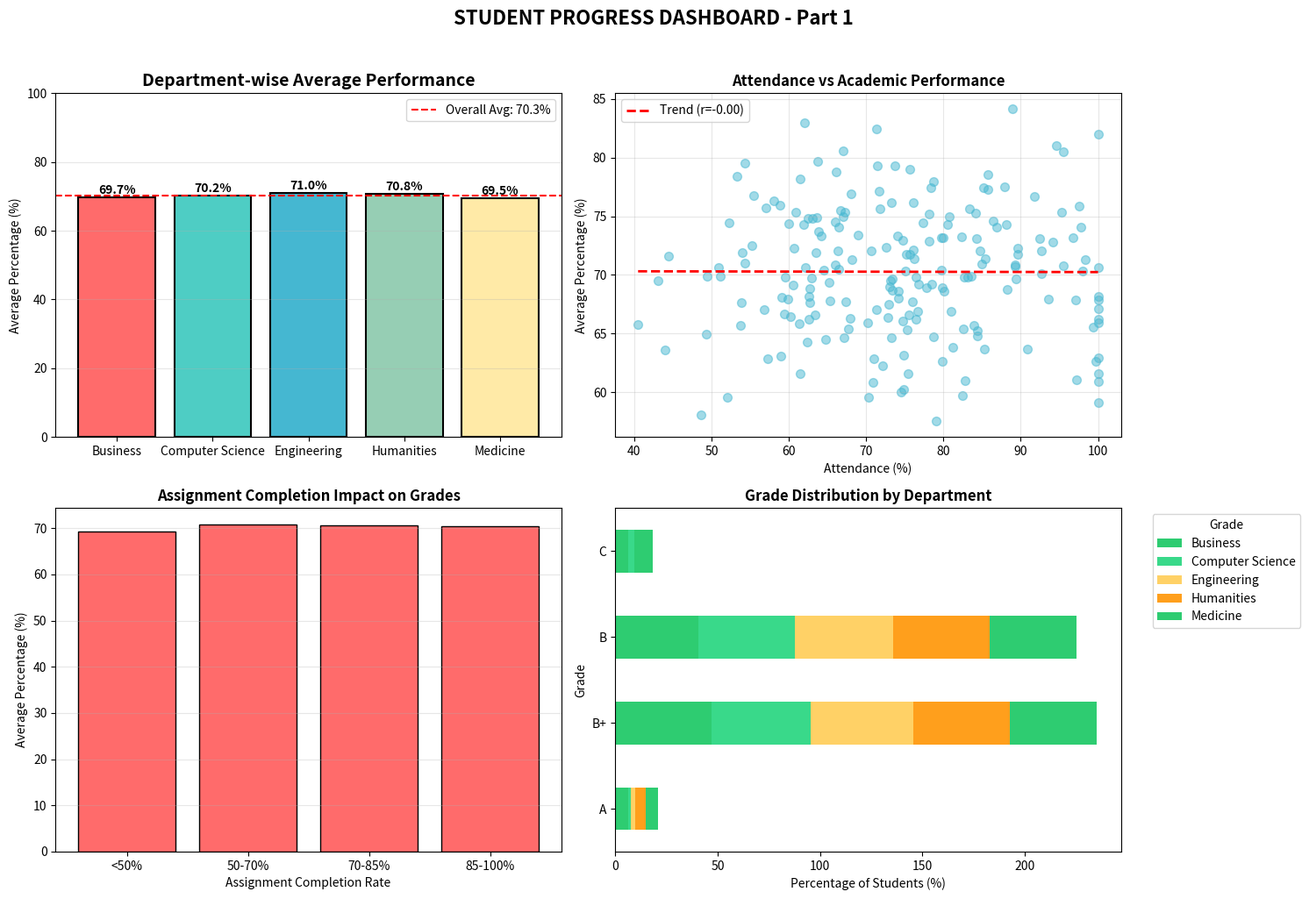
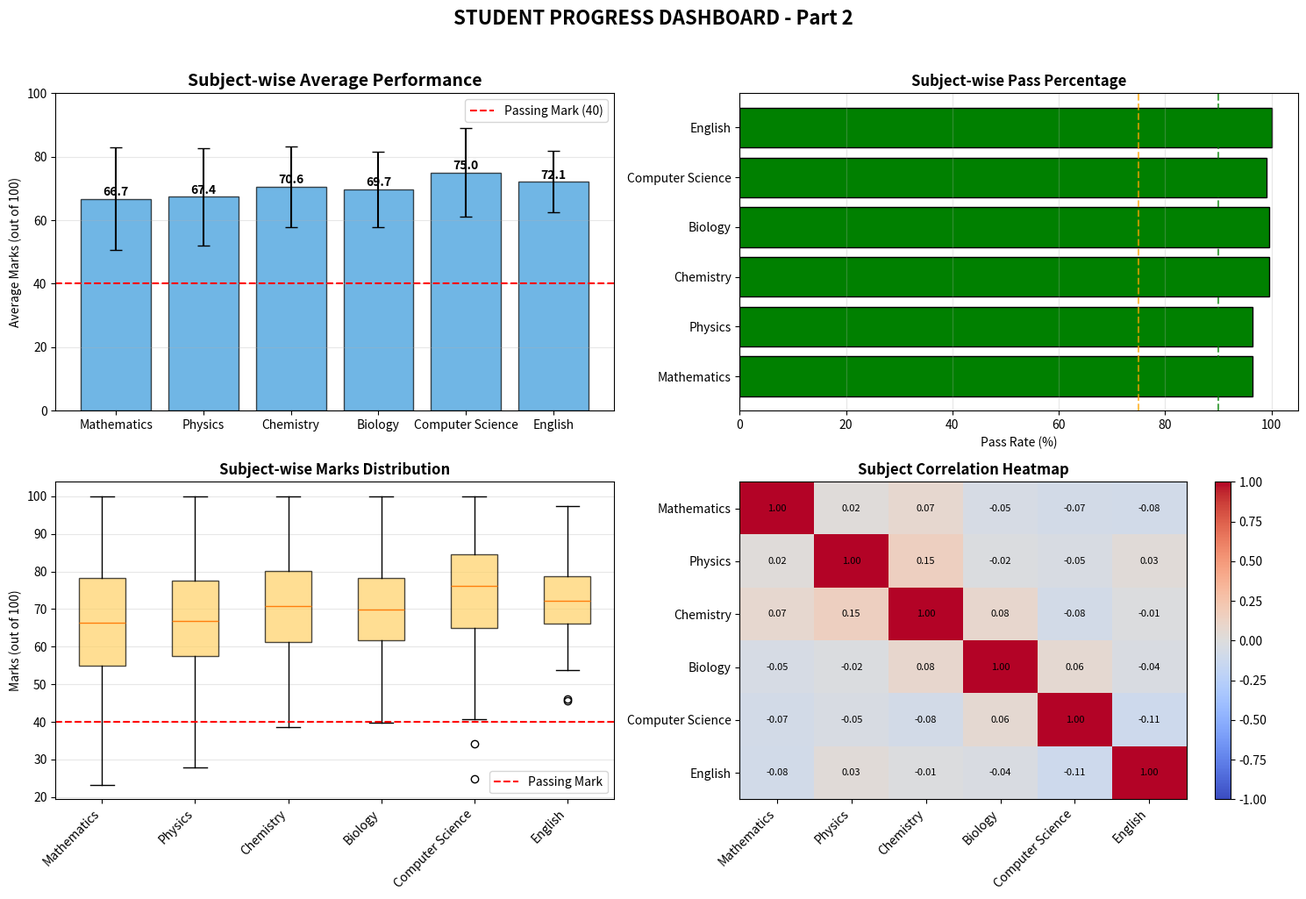
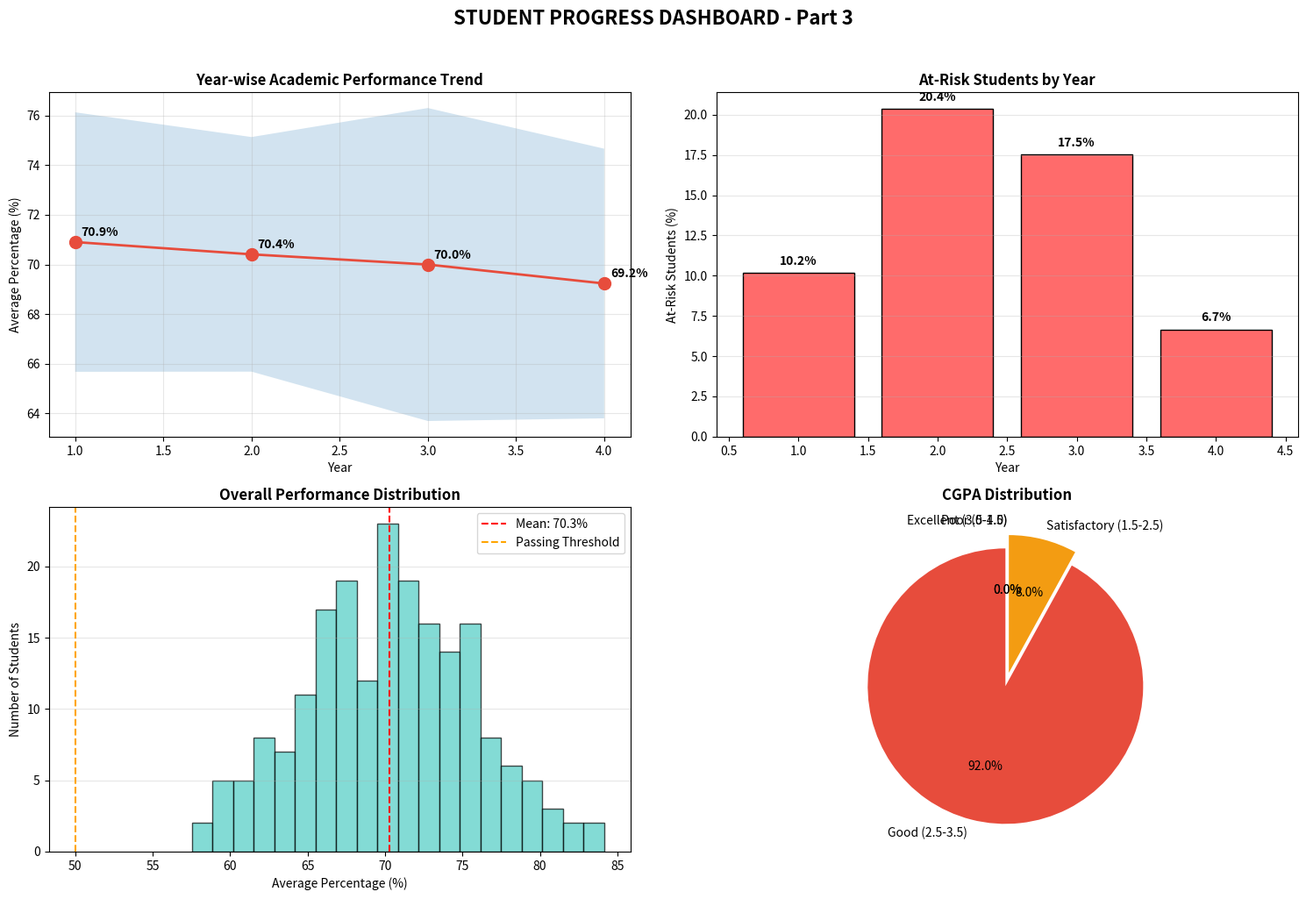
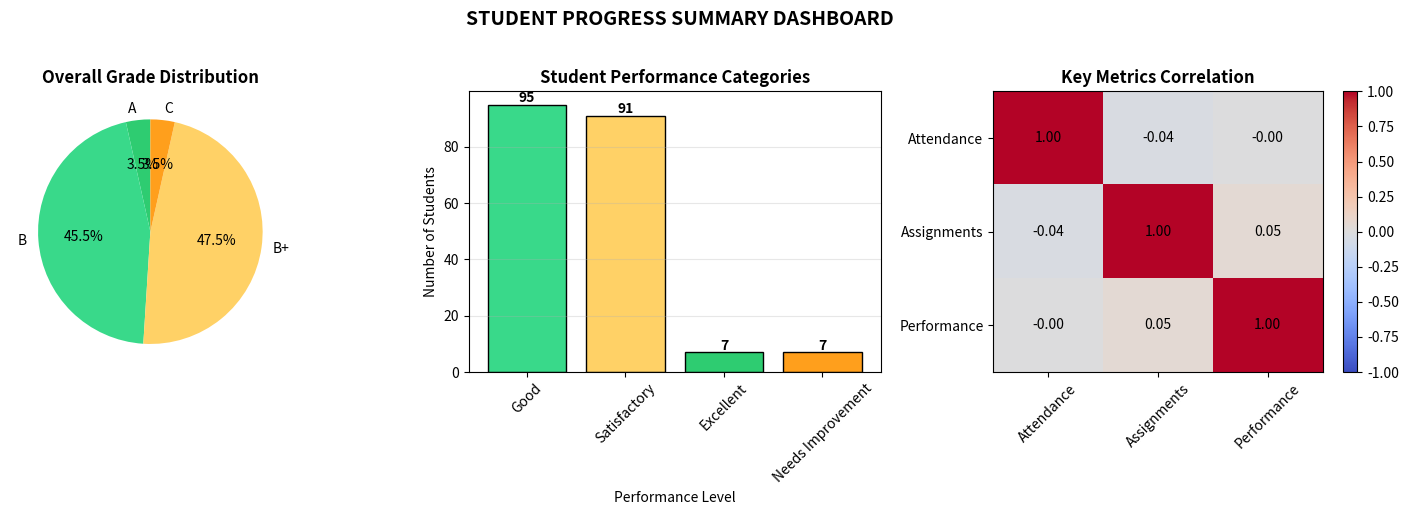

Write the Python code that produced these figures, in order.
import numpy as np
import pandas as pd
import matplotlib.pyplot as plt
from datetime import datetime, timedelta

# Set random seed for reproducibility
np.random.seed(42)

# Generate synthetic student data
num_students = 200
subjects = ['Mathematics', 'Physics', 'Chemistry', 'Biology', 'Computer Science', 'English']
departments = ['Computer Science', 'Engineering', 'Medicine', 'Business', 'Humanities']

# Create student data
student_data = {
    'Student_ID': [f'STU{str(i).zfill(3)}' for i in range(1, num_students + 1)],
    'Name': [f'Student_{i}' for i in range(1, num_students + 1)],
    'Department': np.random.choice(departments, num_students, p=[0.3, 0.25, 0.2, 0.15, 0.1]),
    'Year': np.random.choice([1, 2, 3, 4], num_students, p=[0.3, 0.3, 0.25, 0.15]),
    'Attendance_%': np.random.normal(75, 15, num_students).clip(30, 100).round(1),
    'Assignments_Submitted': np.random.randint(5, 15, num_students),
    'Total_Assignments': 15,
}

df = pd.DataFrame(student_data)

# Generate subject-wise marks (0-100)
for subject in subjects:
    # Different difficulty levels for different subjects
    if subject in ['Mathematics', 'Physics']:
        mean = np.random.normal(65, 15, num_students)
    elif subject in ['Chemistry', 'Biology']:
        mean = np.random.normal(70, 12, num_students)
    elif subject == 'Computer Science':
        mean = np.random.normal(75, 15, num_students)
    else:
        mean = np.random.normal(72, 10, num_students)
    
    df[f'{subject}_Marks'] = mean.clip(0, 100).round(2)

# Calculate derived metrics
df['Total_Marks'] = df[[f'{subj}_Marks' for subj in subjects]].sum(axis=1)
df['Average_Percentage'] = (df['Total_Marks'] / (len(subjects) * 100) * 100).round(2)
df['Assignment_Completion_%'] = (df['Assignments_Submitted'] / df['Total_Assignments'] * 100).round(1)

# Assign grades
def assign_grade(percentage):
    if percentage >= 90:
        return 'A+'
    elif percentage >= 80:
        return 'A'
    elif percentage >= 70:
        return 'B+'
    elif percentage >= 60:
        return 'B'
    elif percentage >= 50:
        return 'C'
    elif percentage >= 40:
        return 'D'
    else:
        return 'F'

df['Grade'] = df['Average_Percentage'].apply(assign_grade)

# Calculate CGPA (scale 0-4)
df['CGPA'] = (df['Average_Percentage'] / 25).round(2)
df['CGPA'] = df['CGPA'].clip(0, 4)

# Performance categories
def performance_category(percentage):
    if percentage >= 80:
        return 'Excellent'
    elif percentage >= 70:
        return 'Good'
    elif percentage >= 60:
        return 'Satisfactory'
    elif percentage >= 50:
        return 'Needs Improvement'
    else:
        return 'Poor'

df['Performance'] = df['Average_Percentage'].apply(performance_category)

print("="*70)
print("STUDENT PROGRESS REPORT DASHBOARD")
print("="*70)
print(f"Total Students: {len(df)}")
print(f"Total Departments: {len(departments)}")
print(f"Subjects: {', '.join(subjects)}")
print(f"Overall Class Average: {df['Average_Percentage'].mean():.2f}%")
print(f"Overall Class CGPA: {df['CGPA'].mean():.2f}")
print("="*70)

# ============================================
# USE CASE 1: Department-wise Performance Analysis
# ============================================
print("\n" + "="*70)
print("USE CASE 1: DEPARTMENT-WISE PERFORMANCE ANALYSIS")
print("="*70)

dept_stats = df.groupby('Department').agg({
    'Average_Percentage': ['mean', 'std', 'min', 'max'],
    'CGPA': 'mean',
    'Attendance_%': 'mean',
    'Assignment_Completion_%': 'mean'
}).round(2)

dept_stats.columns = ['Avg_%', 'Std_%', 'Min_%', 'Max_%', 'Avg_CGPA', 'Avg_Attendance', 'Avg_Assignment']
print("\nDepartment Statistics:")
print(dept_stats)

# Best and worst departments
best_dept = dept_stats['Avg_%'].idxmax()
worst_dept = dept_stats['Avg_%'].idxmin()
print(f"\n🏆 Best Performing Department: {best_dept} ({dept_stats.loc[best_dept, 'Avg_%']:.2f}%)")
print(f"📉 Needs Improvement: {worst_dept} ({dept_stats.loc[worst_dept, 'Avg_%']:.2f}%)")

# Visualization
fig, axes = plt.subplots(2, 2, figsize=(15, 10))

# Department performance bar chart
depts = dept_stats.index
avg_scores = dept_stats['Avg_%']
colors_bar = ['#FF6B6B', '#4ECDC4', '#45B7D1', '#96CEB4', '#FFEAA7']
bars = axes[0, 0].bar(depts, avg_scores, color=colors_bar[:len(depts)], edgecolor='black', linewidth=1.5)
axes[0, 0].set_title('Department-wise Average Performance', fontsize=14, fontweight='bold')
axes[0, 0].set_ylabel('Average Percentage (%)')
axes[0, 0].set_ylim([0, 100])
axes[0, 0].grid(True, alpha=0.3, axis='y')
axes[0, 0].axhline(y=df['Average_Percentage'].mean(), color='red', linestyle='--', 
                   label=f'Overall Avg: {df["Average_Percentage"].mean():.1f}%')
axes[0, 0].legend()

# Add value labels
for bar, score in zip(bars, avg_scores):
    axes[0, 0].text(bar.get_x() + bar.get_width()/2, bar.get_height() + 1,
                   f'{score:.1f}%', ha='center', fontweight='bold')

# Attendance vs Performance correlation
axes[0, 1].scatter(df['Attendance_%'], df['Average_Percentage'], alpha=0.5, c='#45B7D1', s=50)
axes[0, 1].set_title('Attendance vs Academic Performance', fontsize=12, fontweight='bold')
axes[0, 1].set_xlabel('Attendance (%)')
axes[0, 1].set_ylabel('Average Percentage (%)')
axes[0, 1].grid(True, alpha=0.3)

# Add trend line
z = np.polyfit(df['Attendance_%'], df['Average_Percentage'], 1)
p = np.poly1d(z)
axes[0, 1].plot(sorted(df['Attendance_%']), p(sorted(df['Attendance_%'])), 
                "r--", linewidth=2, label=f'Trend (r={np.corrcoef(df["Attendance_%"], df["Average_Percentage"])[0,1]:.2f})')
axes[0, 1].legend()

# Assignment completion impact - FIXED: Added observed=False
completion_bins = pd.cut(df['Assignment_Completion_%'], bins=[0, 50, 70, 85, 100], 
                         labels=['<50%', '50-70%', '70-85%', '85-100%'])
assignment_perf = df.groupby(completion_bins, observed=False)['Average_Percentage'].mean()
axes[1, 0].bar(assignment_perf.index, assignment_perf.values, color='#FF6B6B', edgecolor='black')
axes[1, 0].set_title('Assignment Completion Impact on Grades', fontsize=12, fontweight='bold')
axes[1, 0].set_xlabel('Assignment Completion Rate')
axes[1, 0].set_ylabel('Average Percentage (%)')
axes[1, 0].grid(True, alpha=0.3, axis='y')

# Department-wise grade distribution - FIXED: Only use grades that exist
grade_order = ['A+', 'A', 'B+', 'B', 'C', 'D', 'F']
grade_counts = pd.crosstab(df['Department'], df['Grade'])
# Only keep grades that actually exist in the data
existing_grades = [g for g in grade_order if g in grade_counts.columns]
grade_counts = grade_counts[existing_grades] if existing_grades else grade_counts
grade_counts_percent = grade_counts.div(grade_counts.sum(axis=1), axis=0) * 100

grade_counts_percent.T.plot(kind='barh', ax=axes[1, 1], stacked=True, 
                            color=['#2ECC71', '#39D98A', '#FFD166', '#FF9F1C', '#FF6B6B', '#C44569', '#A55D35'][:len(existing_grades)])
axes[1, 1].set_title('Grade Distribution by Department', fontsize=12, fontweight='bold')
axes[1, 1].set_xlabel('Percentage of Students (%)')
axes[1, 1].legend(title='Grade', bbox_to_anchor=(1.05, 1), loc='upper left')

plt.suptitle('STUDENT PROGRESS DASHBOARD - Part 1', fontsize=16, fontweight='bold', y=1.02)
plt.tight_layout()
plt.show()

# ============================================
# USE CASE 2: Subject-wise Performance Analysis
# ============================================
print("\n" + "="*70)
print("USE CASE 2: SUBJECT-WISE PERFORMANCE ANALYSIS")
print("="*70)

subject_stats = pd.DataFrame()
for subject in subjects:
    subject_stats.loc[subject, 'Average'] = df[f'{subject}_Marks'].mean()
    subject_stats.loc[subject, 'Median'] = df[f'{subject}_Marks'].median()
    subject_stats.loc[subject, 'Std_Dev'] = df[f'{subject}_Marks'].std()
    subject_stats.loc[subject, 'Pass_%'] = (df[f'{subject}_Marks'] >= 40).mean() * 100
    subject_stats.loc[subject, 'Distinction_%'] = (df[f'{subject}_Marks'] >= 75).mean() * 100

print("\nSubject Statistics:")
print(subject_stats.round(2))

# Identify strong and weak subjects
strongest_subj = subject_stats['Average'].idxmax()
weakest_subj = subject_stats['Average'].idxmin()
print(f"\n📚 Strongest Subject: {strongest_subj} (Avg: {subject_stats.loc[strongest_subj, 'Average']:.2f})")
print(f"📚 Weakest Subject: {weakest_subj} (Avg: {subject_stats.loc[weakest_subj, 'Average']:.2f})")

# Visualization
fig, axes = plt.subplots(2, 2, figsize=(15, 10))

# Subject performance bar chart
subjects_list = subject_stats.index
avg_marks = subject_stats['Average']
std_marks = subject_stats['Std_Dev']
bars = axes[0, 0].bar(subjects_list, avg_marks, yerr=std_marks, capsize=5, 
                      color='#3498DB', edgecolor='black', alpha=0.7)
axes[0, 0].set_title('Subject-wise Average Performance', fontsize=14, fontweight='bold')
axes[0, 0].set_ylabel('Average Marks (out of 100)')
axes[0, 0].set_ylim([0, 100])
axes[0, 0].grid(True, alpha=0.3, axis='y')
axes[0, 0].axhline(y=40, color='red', linestyle='--', label='Passing Mark (40)')
axes[0, 0].legend()

# Add value labels
for bar, score in zip(bars, avg_marks):
    axes[0, 0].text(bar.get_x() + bar.get_width()/2, bar.get_height() + 1,
                   f'{score:.1f}', ha='center', fontweight='bold')

# Pass percentage by subject
pass_rates = subject_stats['Pass_%']
colors_pass = ['green' if rate >= 90 else 'orange' if rate >= 75 else 'red' for rate in pass_rates]
axes[0, 1].barh(subjects_list, pass_rates, color=colors_pass, edgecolor='black')
axes[0, 1].set_title('Subject-wise Pass Percentage', fontsize=12, fontweight='bold')
axes[0, 1].set_xlabel('Pass Rate (%)')
axes[0, 1].axvline(x=75, color='orange', linestyle='--', alpha=0.7)
axes[0, 1].axvline(x=90, color='green', linestyle='--', alpha=0.7)
axes[0, 1].grid(True, alpha=0.3, axis='x')

# Box plot for all subjects
subject_data = [df[f'{subj}_Marks'] for subj in subjects]
bp = axes[1, 0].boxplot(subject_data, labels=subjects, patch_artist=True,
                        boxprops=dict(facecolor='#FFD166', alpha=0.7))
axes[1, 0].set_title('Subject-wise Marks Distribution', fontsize=12, fontweight='bold')
axes[1, 0].set_ylabel('Marks (out of 100)')
axes[1, 0].axhline(y=40, color='red', linestyle='--', label='Passing Mark')
axes[1, 0].grid(True, alpha=0.3, axis='y')
axes[1, 0].legend()
plt.setp(axes[1, 0].xaxis.get_majorticklabels(), rotation=45, ha='right')

# Correlation heatmap of subjects
corr_matrix = df[[f'{subj}_Marks' for subj in subjects]].corr()
im = axes[1, 1].imshow(corr_matrix, cmap='coolwarm', aspect='auto', vmin=-1, vmax=1)
axes[1, 1].set_xticks(range(len(subjects)))
axes[1, 1].set_yticks(range(len(subjects)))
axes[1, 1].set_xticklabels(subjects, rotation=45, ha='right')
axes[1, 1].set_yticklabels(subjects)
axes[1, 1].set_title('Subject Correlation Heatmap', fontsize=12, fontweight='bold')

# Add correlation values
for i in range(len(subjects)):
    for j in range(len(subjects)):
        text = axes[1, 1].text(j, i, f'{corr_matrix.iloc[i, j]:.2f}',
                               ha="center", va="center", color="black", fontsize=8)
plt.colorbar(im, ax=axes[1, 1])

plt.suptitle('STUDENT PROGRESS DASHBOARD - Part 2', fontsize=16, fontweight='bold', y=1.02)
plt.tight_layout()
plt.show()

# ============================================
# USE CASE 3: Year-wise Progress & Risk Analysis
# ============================================
print("\n" + "="*70)
print("USE CASE 3: YEAR-WISE PROGRESS & RISK ANALYSIS")
print("="*70)

year_stats = df.groupby('Year').agg({
    'Average_Percentage': ['mean', 'std'],
    'CGPA': 'mean',
    'Attendance_%': 'mean',
    'Assignment_Completion_%': 'mean'
}).round(2)

year_stats.columns = ['Avg_%', 'Std_%', 'Avg_CGPA', 'Avg_Attendance', 'Avg_Assignment']
print("\nYear-wise Statistics:")
print(year_stats)

# Identify at-risk students
df['At_Risk'] = (df['Average_Percentage'] < 50) | (df['Attendance_%'] < 60)
df['Academic_Alert'] = df['Average_Percentage'] < 40

at_risk_count = df['At_Risk'].sum()
alert_count = df['Academic_Alert'].sum()

print(f"\n⚠️ STUDENT RISK ANALYSIS:")
print(f"Students at Risk (Avg < 50% or Attendance < 60%): {at_risk_count} ({at_risk_count/len(df)*100:.1f}%)")
print(f"Academic Alert (Avg < 40%): {alert_count} ({alert_count/len(df)*100:.1f}%)")

# Yearly performance trend
fig, axes = plt.subplots(2, 2, figsize=(15, 10))

# Yearly average trend
years = sorted(df['Year'].unique())
avg_by_year = [df[df['Year'] == y]['Average_Percentage'].mean() for y in years]
std_by_year = [df[df['Year'] == y]['Average_Percentage'].std() for y in years]

axes[0, 0].plot(years, avg_by_year, marker='o', linewidth=2, markersize=10, color='#E74C3C')
axes[0, 0].fill_between(years, [avg - std for avg, std in zip(avg_by_year, std_by_year)],
                        [avg + std for avg, std in zip(avg_by_year, std_by_year)], alpha=0.2)
axes[0, 0].set_title('Year-wise Academic Performance Trend', fontsize=12, fontweight='bold')
axes[0, 0].set_xlabel('Year')
axes[0, 0].set_ylabel('Average Percentage (%)')
axes[0, 0].grid(True, alpha=0.3)
for i, (year, avg) in enumerate(zip(years, avg_by_year)):
    axes[0, 0].annotate(f'{avg:.1f}%', xy=(year, avg), xytext=(5, 5),
                       textcoords='offset points', fontweight='bold')

# Risk distribution by year
risk_by_year = df.groupby('Year')['At_Risk'].mean() * 100
bars = axes[0, 1].bar(risk_by_year.index, risk_by_year.values, color='#FF6B6B', edgecolor='black')
axes[0, 1].set_title('At-Risk Students by Year', fontsize=12, fontweight='bold')
axes[0, 1].set_xlabel('Year')
axes[0, 1].set_ylabel('At-Risk Students (%)')
axes[0, 1].grid(True, alpha=0.3, axis='y')
for bar, pct in zip(bars, risk_by_year.values):
    axes[0, 1].text(bar.get_x() + bar.get_width()/2, bar.get_height() + 0.5,
                   f'{pct:.1f}%', ha='center', fontweight='bold')

# Performance distribution histogram
axes[1, 0].hist(df['Average_Percentage'], bins=20, color='#4ECDC4', edgecolor='black', alpha=0.7)
axes[1, 0].axvline(x=df['Average_Percentage'].mean(), color='red', linestyle='--', 
                   label=f'Mean: {df["Average_Percentage"].mean():.1f}%')
axes[1, 0].axvline(x=50, color='orange', linestyle='--', label='Passing Threshold')
axes[1, 0].set_title('Overall Performance Distribution', fontsize=12, fontweight='bold')
axes[1, 0].set_xlabel('Average Percentage (%)')
axes[1, 0].set_ylabel('Number of Students')
axes[1, 0].legend()
axes[1, 0].grid(True, alpha=0.3, axis='y')

# CGPA distribution pie chart
cgpa_ranges = pd.cut(df['CGPA'], bins=[0, 1.5, 2.5, 3.5, 4.0], 
                     labels=['Poor (0-1.5)', 'Satisfactory (1.5-2.5)', 
                            'Good (2.5-3.5)', 'Excellent (3.5-4.0)'])
cgpa_dist = cgpa_ranges.value_counts()
colors_pie = ['#E74C3C', '#F39C12', '#3498DB', '#2ECC71']
axes[1, 1].pie(cgpa_dist.values, labels=cgpa_dist.index, autopct='%1.1f%%',
               colors=colors_pie[:len(cgpa_dist)], startangle=90, explode=(0.05, 0.05, 0.05, 0.05))
axes[1, 1].set_title('CGPA Distribution', fontsize=12, fontweight='bold')

plt.suptitle('STUDENT PROGRESS DASHBOARD - Part 3', fontsize=16, fontweight='bold', y=1.02)
plt.tight_layout()
plt.show()

# ============================================
# USE CASE 4: Individual Student Report & Recommendations
# ============================================
print("\n" + "="*70)
print("USE CASE 4: INDIVIDUAL STUDENT REPORT & RECOMMENDATIONS")
print("="*70)

# Top 5 performers
top_5 = df.nlargest(5, 'Average_Percentage')[['Student_ID', 'Name', 'Department', 'Year', 
                                               'Average_Percentage', 'CGPA', 'Grade']]
print("\n🏆 TOP 5 PERFORMERS:")
print(top_5.to_string(index=False))

# Bottom 5 performers
bottom_5 = df.nsmallest(5, 'Average_Percentage')[['Student_ID', 'Name', 'Department', 'Year', 
                                                  'Average_Percentage', 'CGPA', 'Grade']]
print("\n📉 BOTTOM 5 PERFORMERS (Need Intervention):")
print(bottom_5.to_string(index=False))

# Generate individual recommendations
def generate_recommendations(row):
    recommendations = []
    if row['Average_Percentage'] < 50:
        recommendations.append("⚠️ Academic probation - Immediate intervention required")
    if row['Attendance_%'] < 75:
        recommendations.append("📊 Improve attendance - Attend at least 90% of classes")
    if row['Assignment_Completion_%'] < 80:
        recommendations.append("📝 Submit pending assignments on time")
    
    # Subject-specific recommendations
    weak_subjects = []
    for subject in subjects:
        if row[f'{subject}_Marks'] < 50:
            weak_subjects.append(subject)
    
    if weak_subjects:
        recommendations.append(f"📚 Focus on weak subjects: {', '.join(weak_subjects[:3])}")
    
    if row['Average_Percentage'] >= 85:
        recommendations.append("🎯 Maintain excellence - Consider research opportunities")
    elif row['Average_Percentage'] >= 70:
        recommendations.append("💪 Good performance - Aim for distinction in all subjects")
    
    return recommendations

df['Recommendations'] = df.apply(generate_recommendations, axis=1)

# Show sample recommendations
print("\n💡 SAMPLE STUDENT RECOMMENDATIONS:")
sample_students = df.sample(3)
for _, student in sample_students.iterrows():
    print(f"\n📌 Student: {student['Name']} ({student['Student_ID']})")
    print(f"   Performance: {student['Average_Percentage']:.1f}% (Grade: {student['Grade']})")
    print(f"   Attendance: {student['Attendance_%']:.1f}%")
    for rec in student['Recommendations']:
        print(f"   • {rec}")

# Visualization for final summary
fig, axes = plt.subplots(1, 3, figsize=(15, 5))

# Grade distribution
grade_dist = df['Grade'].value_counts().sort_index()
colors_grades = ['#2ECC71', '#39D98A', '#FFD166', '#FF9F1C', '#FF6B6B', '#C44569', '#A55D35']
axes[0].pie(grade_dist.values, labels=grade_dist.index, autopct='%1.1f%%',
            colors=colors_grades[:len(grade_dist)], startangle=90)
axes[0].set_title('Overall Grade Distribution', fontsize=12, fontweight='bold')

# Performance categories
perf_dist = df['Performance'].value_counts()
colors_perf = {'Excellent': '#2ECC71', 'Good': '#39D98A', 'Satisfactory': '#FFD166',
               'Needs Improvement': '#FF9F1C', 'Poor': '#FF6B6B'}
axes[1].bar(perf_dist.index, perf_dist.values, color=[colors_perf[p] for p in perf_dist.index], 
            edgecolor='black')
axes[1].set_title('Student Performance Categories', fontsize=12, fontweight='bold')
axes[1].set_xlabel('Performance Level')
axes[1].set_ylabel('Number of Students')
axes[1].tick_params(axis='x', rotation=45)
axes[1].grid(True, alpha=0.3, axis='y')

# Add value labels
for i, (cat, count) in enumerate(zip(perf_dist.index, perf_dist.values)):
    axes[1].text(i, count + 1, str(count), ha='center', fontweight='bold')

# Correlation between attendance, assignments, and performance
metrics = df[['Attendance_%', 'Assignment_Completion_%', 'Average_Percentage']].corr()
im = axes[2].imshow(metrics, cmap='coolwarm', aspect='auto', vmin=-1, vmax=1)
axes[2].set_xticks(range(3))
axes[2].set_yticks(range(3))
axes[2].set_xticklabels(['Attendance', 'Assignments', 'Performance'], rotation=45)
axes[2].set_yticklabels(['Attendance', 'Assignments', 'Performance'])
axes[2].set_title('Key Metrics Correlation', fontsize=12, fontweight='bold')

for i in range(3):
    for j in range(3):
        text = axes[2].text(j, i, f'{metrics.iloc[i, j]:.2f}',
                           ha="center", va="center", color="black", fontsize=10)
plt.colorbar(im, ax=axes[2])

plt.suptitle('STUDENT PROGRESS SUMMARY DASHBOARD', fontsize=14, fontweight='bold', y=1.02)
plt.tight_layout()
plt.show()

# FINAL SUMMARY REPORT
print("\n" + "="*70)
print("FINAL SUMMARY REPORT & ACTIONABLE INSIGHTS")
print("="*70)

print("\n📊 KEY STATISTICS:")
print(f"   • Class Average: {df['Average_Percentage'].mean():.2f}%")
print(f"   • Class CGPA: {df['CGPA'].mean():.2f}")
print(f"   • Average Attendance: {df['Attendance_%'].mean():.1f}%")
print(f"   • Average Assignment Completion: {df['Assignment_Completion_%'].mean():.1f}%")

print("\n🎯 RECOMMENDATIONS FOR IMPROVEMENT:")
print(f"   • Focus on {weakest_subj} - Lowest performing subject")
print(f"   • Improve attendance - Correlation with performance: {np.corrcoef(df['Attendance_%'], df['Average_Percentage'])[0,1]:.2f}")
print(f"   • Increase assignment completion - Current average: {df['Assignment_Completion_%'].mean():.1f}%")
print(f"   • Provide extra support to {worst_dept} department")
print(f"   • Academic alert for {alert_count} students")

print("\n✅ SUCCESS INDICATORS:")
print(f"   • Excellent students (80%+): {(df['Average_Percentage'] >= 80).sum()} ({(df['Average_Percentage'] >= 80).mean()*100:.1f}%)")
print(f"   • Pass rate: {(df['Average_Percentage'] >= 40).mean()*100:.1f}%")
print(f"   • Distinction rate (75%+): {(df['Average_Percentage'] >= 75).mean()*100:.1f}%")

print("\n" + "="*70)
